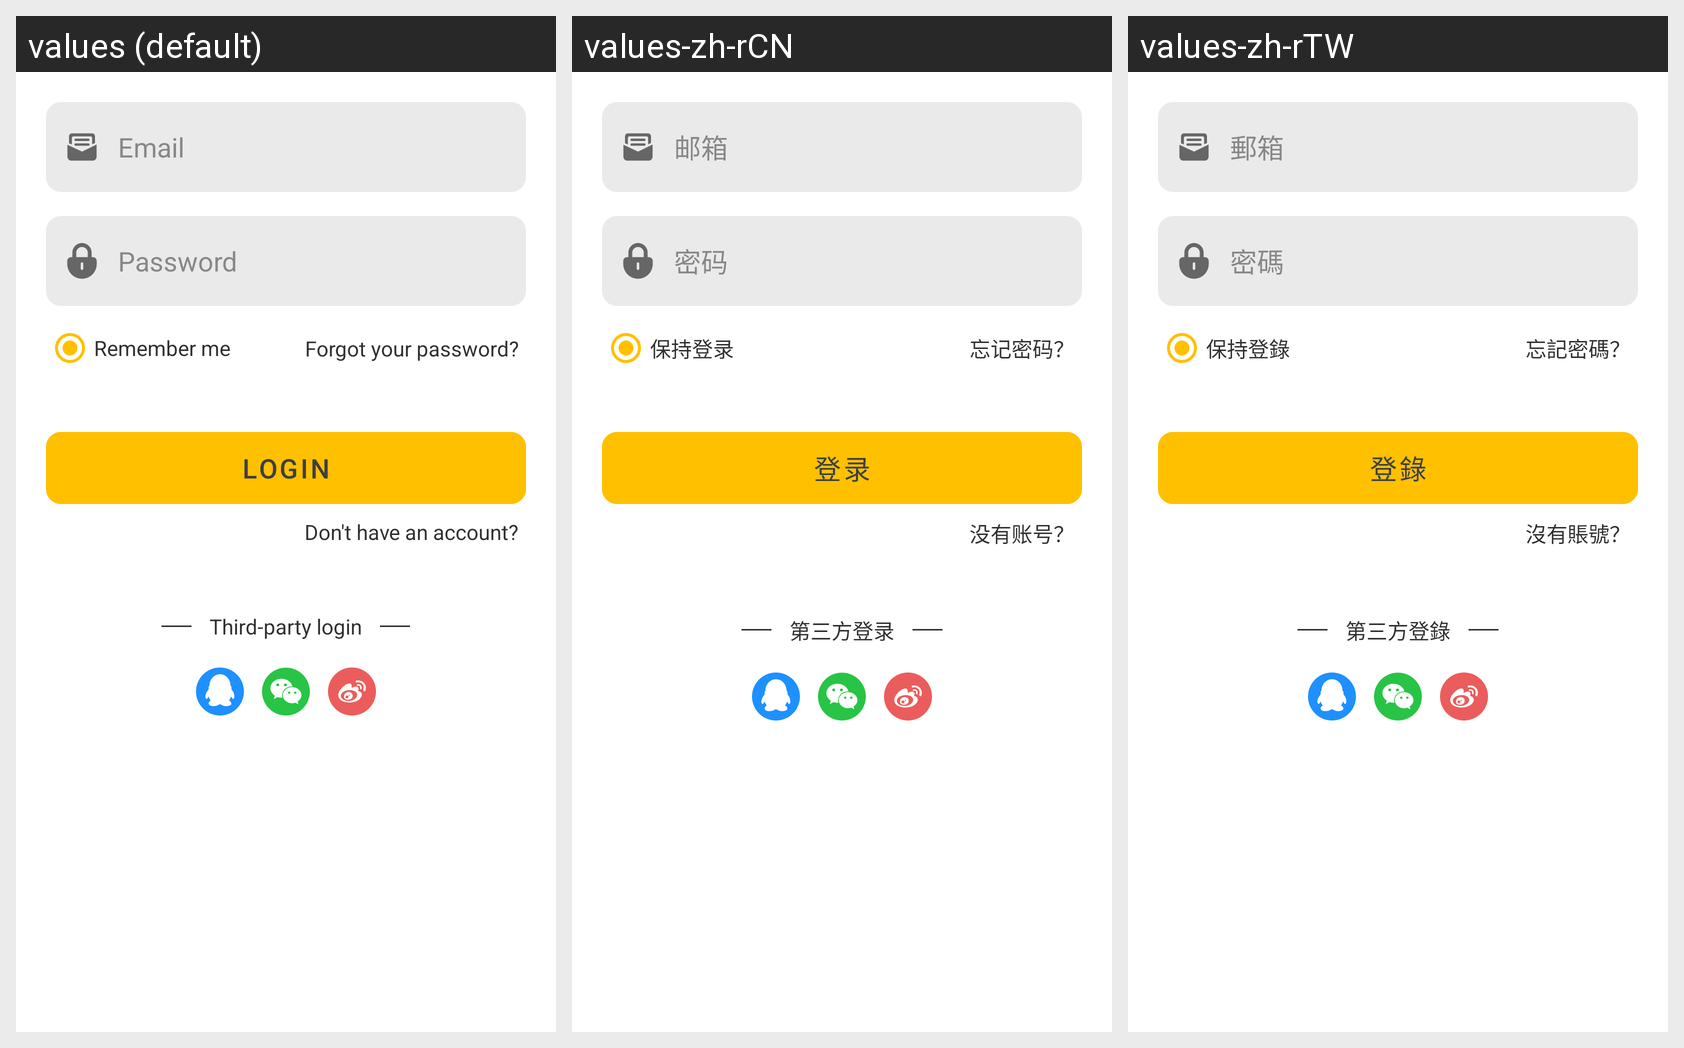

This grid shows one Android layout under several languages. Give, for every string resource on the screen, its name, the default text and each shown locale's text.
Android screen res/layout/fragment_login.xml rendered under 3 locales, left to right: values (default), values-zh-rCN, values-zh-rTW. Device: Nexus 5 (rendered at 1080×1920; each locale shown at half size, 540×960, under a caption strip naming it); theme Theme.EasyEnglish.
Strings drawn on this screen, with the default value and each locale's value (text and hints the layout hard-codes, and strings that could not be matched under every locale, appear in the picture but are not listed):

email
  values: Email
  values-zh-rCN: 邮箱
  values-zh-rTW: 郵箱

password
  values: Password
  values-zh-rCN: 密码
  values-zh-rTW: 密碼

remember_me
  values: Remember me
  values-zh-rCN: 保持登录
  values-zh-rTW: 保持登錄

forgot_your_password
  values: Forgot your password?
  values-zh-rCN: 忘记密码？
  values-zh-rTW: 忘記密碼？

login
  values: Login
  values-zh-rCN: 登录
  values-zh-rTW: 登錄

to_register
  values: Don't have an account?
  values-zh-rCN: 没有账号？
  values-zh-rTW: 沒有賬號？

third_party_login
  values: Third-party login
  values-zh-rCN: 第三方登录
  values-zh-rTW: 第三方登錄
